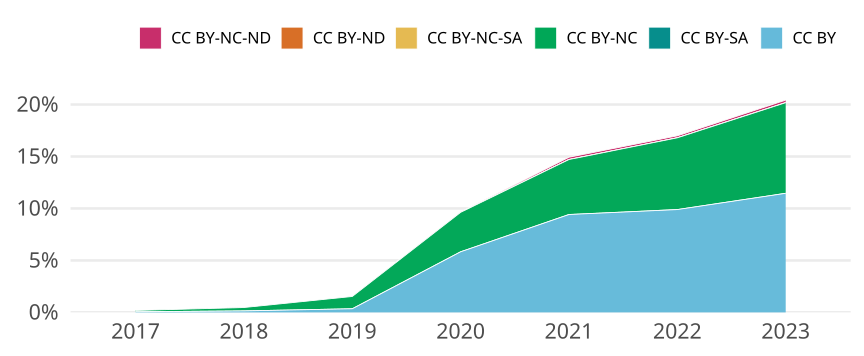

Values plotted in this chart, from the file beside it:
cr_year, cc, cc_total, jn_all, prop
2017, CC BY, 35, 60245, 5.809610756079343e-4
2017, CC BY-SA, 0, NA, 0
2017, CC BY-NC, 78, 60245, 0.001295
2017, CC BY-NC-SA, 0, NA, 0
2017, CC BY-ND, 0, NA, 0
2017, CC BY-NC-ND, 7, 60245, 1.1619221512158686e-4
2018, CC BY, 85, 60282, 0.00141
2018, CC BY-SA, 0, NA, 0
2018, CC BY-NC, 197, 60282, 0.003268
2018, CC BY-NC-SA, 0, NA, 0
2018, CC BY-ND, 0, NA, 0
2018, CC BY-NC-ND, 7, 60282, 1.1612089844397996e-4
2019, CC BY, 209, 60010, 0.003483
2019, CC BY-SA, 0, NA, 0
2019, CC BY-NC, 710, 60010, 0.01183
2019, CC BY-NC-SA, 0, NA, 0
2019, CC BY-ND, 0, NA, 0
2019, CC BY-NC-ND, 5, 60010, 8.331944675887353e-5
2020, CC BY, 3941, 67601, 0.0583
2020, CC BY-SA, 0, NA, 0
2020, CC BY-NC, 2568, 67601, 0.03799
2020, CC BY-NC-SA, 0, NA, 0
2020, CC BY-ND, 0, NA, 0
2020, CC BY-NC-ND, 22, 67601, 3.254389727962604e-4
2021, CC BY, 6213, 65965, 0.09419
2021, CC BY-SA, 0, NA, 0
2021, CC BY-NC, 3490, 65965, 0.05291
2021, CC BY-NC-SA, 4, 65965, 6.063821723641325e-5
2021, CC BY-ND, 0, NA, 0
2021, CC BY-NC-ND, 143, 65965, 0.002168
2022, CC BY, 6422, 64901, 0.09895
2022, CC BY-SA, 0, NA, 0
2022, CC BY-NC, 4481, 64901, 0.06904
2022, CC BY-NC-SA, 2, 64901, 3.0816166160767936e-5
2022, CC BY-ND, 0, NA, 0
2022, CC BY-NC-ND, 124, 64901, 0.001911
2023, CC BY, 3544, 30926, 0.1146
2023, CC BY-SA, 0, NA, 0
2023, CC BY-NC, 2697, 30926, 0.08721
2023, CC BY-NC-SA, 2, 30926, 6.467050378322448e-5
2023, CC BY-ND, 0, NA, 0
2023, CC BY-NC-ND, 75, 30926, 0.002425
